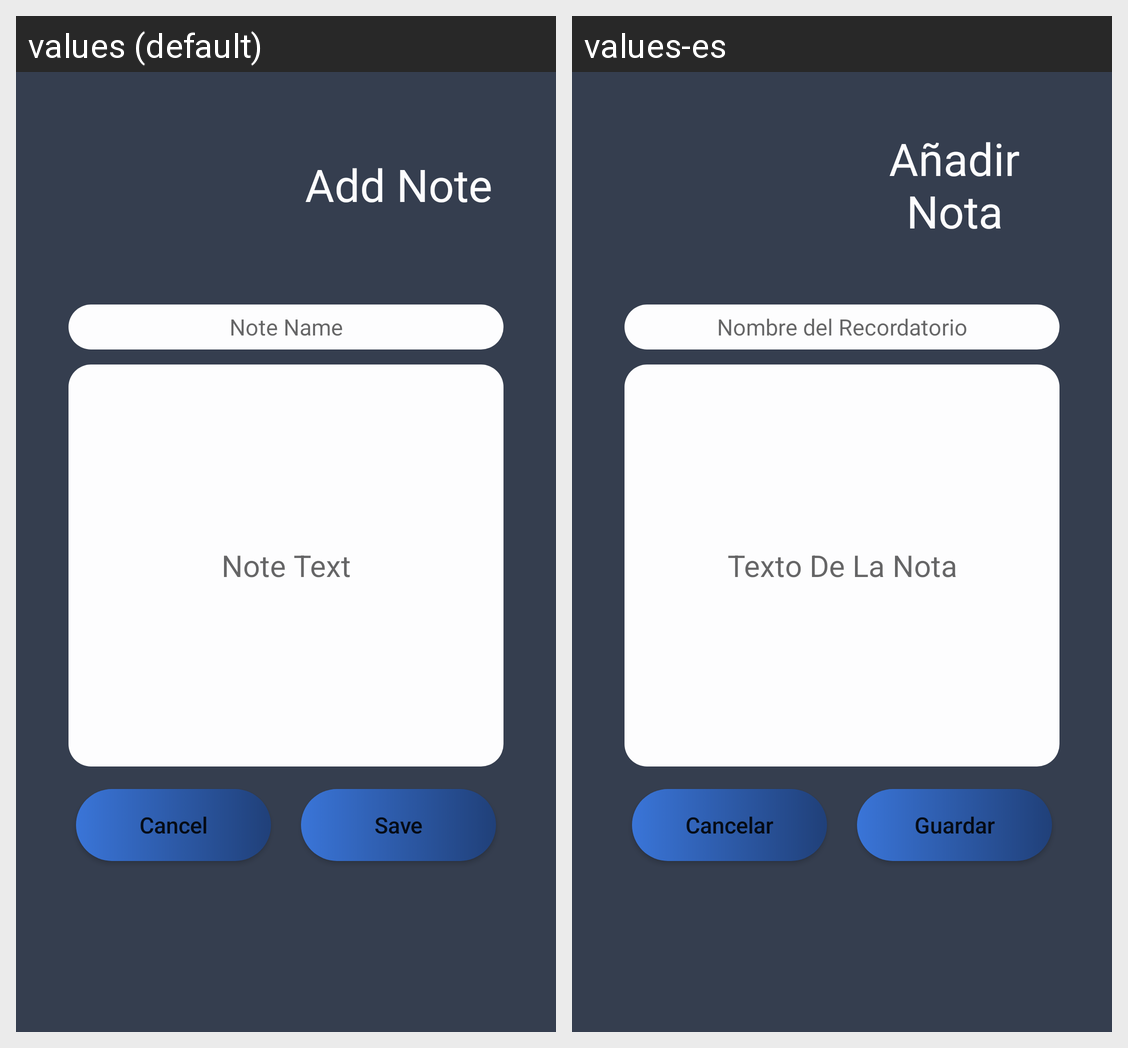

Here is an Android app screen in its default locale and in the app's own translations. Write out the translated-string differences for the strings that appear on this screen.
Android screen res/layout/fragment_save_notes.xml rendered under 2 locales, left to right: values (default), values-es. Device: Nexus 5 (rendered at 1080×1920; each locale shown at half size, 540×960, under a caption strip naming it); theme AppTheme.
Strings drawn on this screen, with the default value and each locale's value (text and hints the layout hard-codes, and strings that could not be matched under every locale, appear in the picture but are not listed):

addNoteTitle
  values: Add Note
  values-es: Añadir Nota

noteName
  values: Note Name
  values-es: Nombre del Recordatorio

noteText
  values: Note Text
  values-es: Texto De La Nota

addAccountCancelBtn
  values: Cancel
  values-es: Cancelar

addAccountSaveBtn
  values: Save
  values-es: Guardar
